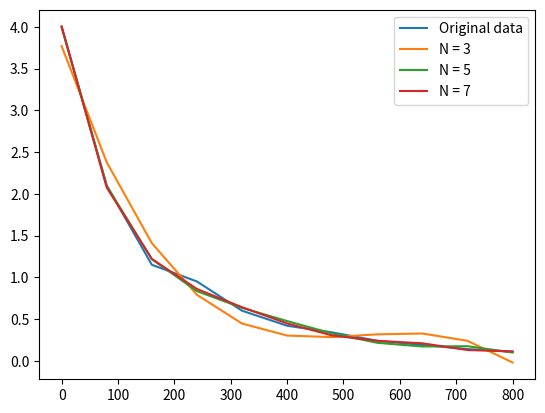

Source code (Python):
import numpy as np
from matplotlib import pyplot as plt
import time


class Exercice():

    @staticmethod
    def f(x : np.ndarray) -> np.ndarray:
        return x**2 - 5*np.log(x) - 4
    

    def plot(self, a,b,points):
        x = np.linspace(a,b,1000)
        iter = [i for i in range(len(points))]

        fig , ax = plt.subplots(2,2 , figsize = (10,4))

        ax[0][0].plot(x , self.f(x))
        ax[0][0].set(title=r"$f(x)$")

        ax[0][1].plot(iter , points)
        ax[0][1].set(title = r"Points vs Iterations")
        ax[0][1].hlines( 3.1102197545478703,  iter[0] , iter[-1] , color = "red" , label = f"x en f(x) = 0.Converge en {len(iter)-1} iterations")
        ax[0][1].legend()

        diffs = np.roll(points , -1)
        diffs = np.abs(points - diffs)[:-1]
        iters = [i for i in range(1,len(points))]
        ax[1][0].semilogy(iters , diffs)

        ax[1][0].set(title = r"Differences vs iterations")
        ax[1][0].grid(True , which = "both")

        plt.legend()
        plt.show()

    def ex_dichotomie(self):
        def Dicho(a,b,f,eps):
            points = []
            x_k = (a + b)/2
            x_k1 = 0
            points.append(x_k)
            while abs(f(x_k)) >= eps:
                x_k = x_k = (a + b)/2
                if f(a) * f(x_k) < 0 :
                    b = x_k
                elif f:
                    a = x_k
                
                x_k1 = (a+b)/2
                points.append(x_k1)
            return points


        f = self.f

        a = 1
        b = 5
        eps = 10e-12

        start = time.time()
        points = Dicho(a,b,f,eps)
        total = time.time() - start

        print(f"Exec time : {total}")
        self.plot(a,b,points)

        return total

        


    def ex_newton(self):
        def fprime(f , x_k , pas = 1e-6):
            fprime = (f(x_k + pas) - f(x_k))/(pas)
            return fprime

        def NR(a,b,f,xinit,eps , max_iter = 1e4):
            counter = 0
            points = []
            x_k = xinit
            fprime_k = fprime(f , x_k)
            x_k1 = x_k - f(x_k)/fprime_k
            points.extend([x_k , x_k1])
            while f(x_k1) > eps and counter < max_iter:
                x_k = x_k1
                print(x_k1)
                fprime_k = fprime(f , x_k)
                x_k1 = x_k - f(x_k)/fprime_k
                points.append(x_k1)
                if x_k1 < a or x_k1 > b:
                    raise ValueError("Method doesent converge")
                
                counter = counter + 1
            if counter >= max_iter:
                print("Max iter exceeded")
            return points
        
        f = self.f

        a = 0
        b = 10
        eps = 10e-12
        xinit = 2.0
        start = time.time()
        points = NR(a,b,f,xinit,eps)
        total = time.time() - start

        print(f"Exec time : {total}")
        self.plot(a,b,points)

        return total

        
        # Certaine valeurs de x font avec que les points trouves divergent a cause de la pente trouve

    def ex_integration_numerique(self):
        def point_milieu(f,a,b,N):
            intervals = np.linspace(a,b,f,N)
            area = lambda a,b,f :(b-a)* f((a+b)/2)
            total = 0
            for i in range(1,len(intervals)):
                a = intervals[i-1]
                b = intervals[i]
                total = total + area(a,b,f)

            return total

        def trapeze(f,a,b,N) :
            intervals = np.linspace(a,b,f,N)
            area = lambda a,b,f :(b-a)* (f(a) + f(b))/2
            total = 0
            for i in range(1,len(intervals)):
                a = intervals[i-1]
                b = intervals[i]
                total = total + area(a,b,f)
            return total

        def simpson(f,a,b,N) :
            intervals = np.linspace(a,b,f,N)
            area = lambda a,b,f :(b-a)/6 * (f(a) + 4*f((a+b)/2) + f(b))
            total = 0
            for i in range(1,len(intervals)):
                a = intervals[i-1]
                b = intervals[i]
                total = total + area(a,b,f)
            return total


        def integrate(x1 , x2 , f, N , M ):
            match M :
                case  "point milieu":
                    I = point_milieu(x1,x2,f,N)
                case "trapeze" :
                    I = trapeze(x1,x2,f,N)
                case "simpson" :
                    I = simpson(x1,x2,f,N)
       

    def ex_regression(self,p,data):
        from functools import reduce
        def sum_x_of_k_degree(x_arr , k):
            x_arr = [x**k for x in x_arr]
            sum = reduce(lambda x ,y : x+y , x_arr)
            return sum


        def Reg_Poly(data : np.ndarray,p):
            n,_ = data.shape
            x_arr = data[:,0]
            y_arr = data[:,1]
            S = np.array(
                [
                    [sum_x_of_k_degree(x_arr , j) for j in range(i,i+p+1)]
                    for i in range(p+1)]
            )
            W = np.array(
                [reduce(lambda x,y : x +y , np.multiply(x_arr**k , y_arr)) for k in range(p+1) ]
            )
            W = W[:,np.newaxis] 

            C = np.dot(np.linalg.inv(S) , W)

            return C
        
        def Poly(coefficients,p,data):
            x_arr = data[:,0]
            y_values = np.array([coefficients[i][0]*x_arr**i for i in range(p+1)]).sum(axis=0)
            return y_values
        
        coefficients = Reg_Poly(data , p)
        adjustment = Poly(coefficients , p , data)
        
        return adjustment


def partie3(e):
    data = np.array([
    [0,   4.00],
    [80,  2.10],
    [160, 1.15],
    [240, 0.95],
    [320, 0.60],
    [400, 0.42],
    [480, 0.34],
    [560, 0.24],
    [640, 0.19],
    [720, 0.14],
    [800, 0.11]
])

    x_arr = data[:,0]
    y_arr = data[:,1]
    plt.plot(x_arr , y_arr , label = 'Original data')


    for p in [3,5,7]:
        adjustment = e.ex_regression(p,data)
        plt.plot(x_arr , adjustment , label = f"N = {p}")

    plt.legend()
    plt.show()

e = Exercice()

if __name__ == "__main__":
    e = Exercice()
    partie3(e)
